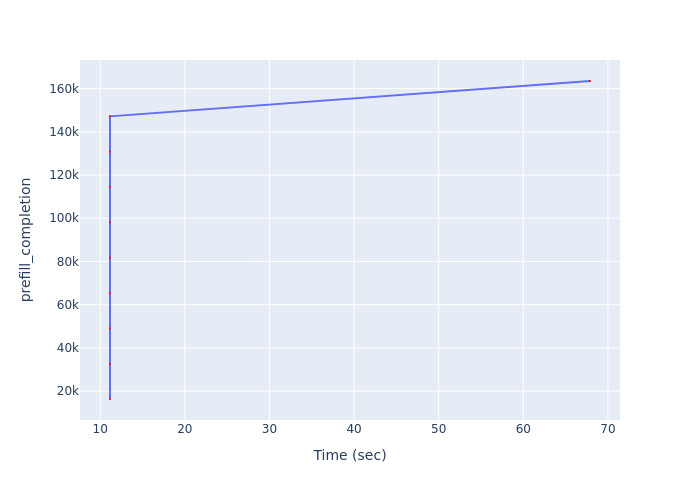

Source data for this figure (header and first rows):
Time (sec), prefill_completion
11.16, 16351
11.16, 32702
11.16, 49053
11.16, 65404
11.16, 81755
11.16, 98106
11.16, 114457
11.16, 130808
11.16, 147159
67.88, 163510
